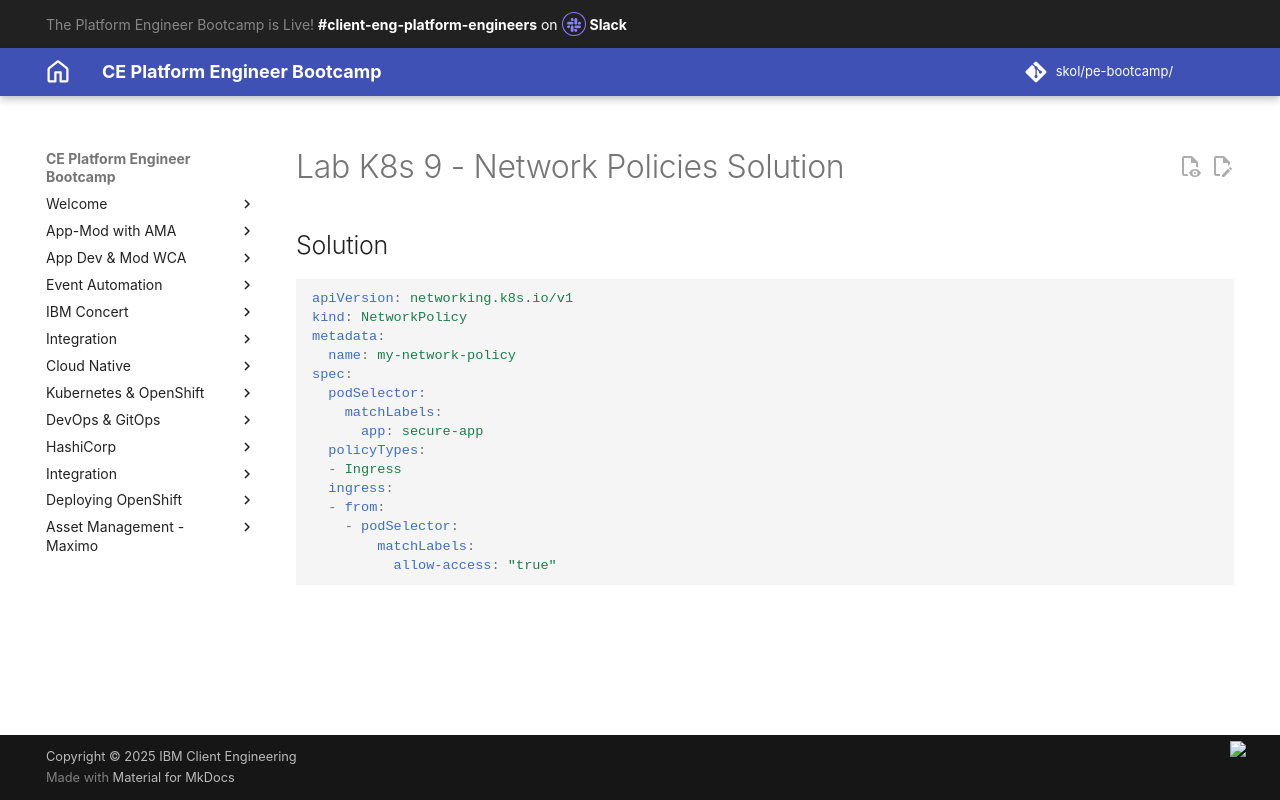

repository: jabbott7335/ce-pe-bootcamp · page: k8s/solutions/network-policies/index.html · generator: mkdocs

---
Title: Lab K8s 9 - Network Policies Solution
hide:
    - toc
---

# Lab K8s 9 - Network Policies Solution

## Solution


```yaml
apiVersion: networking.k8s.io/v1
kind: NetworkPolicy
metadata:
  name: my-network-policy
spec:
  podSelector:
    matchLabels:
      app: secure-app
  policyTypes:
  - Ingress
  ingress:
  - from:
    - podSelector:
        matchLabels:
          allow-access: "true"
```
